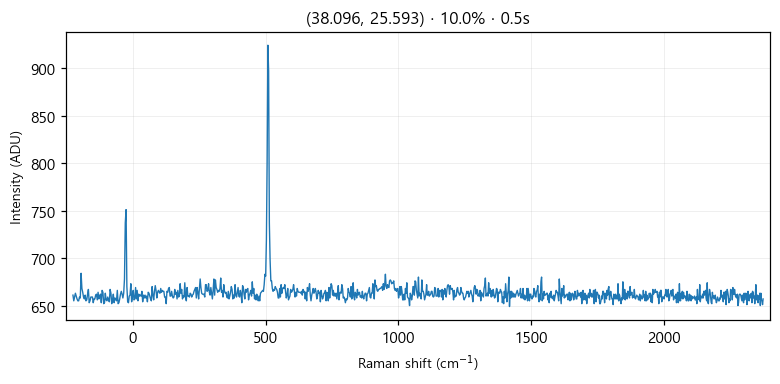

Values plotted in this chart, from the file beside it:
# laser_power_pct, 10.0
# exposure_time, 0.5
# laser_nm, 532
# mode, single
pixel, raman_shift_cm-1, wavelength_nm, intensity
0, -225, 525.7, 661
1, -221.9, 525.8, 655
2, -218.9, 525.9, 659
3, -215.8, 526, 663
4, -212.7, 526.1, 660
5, -209.7, 526.2, 657
6, -206.6, 526.2, 655
7, -203.5, 526.3, 655
8, -200.5, 526.4, 659
9, -197.4, 526.5, 658
10, -194.4, 526.6, 684
11, -191.3, 526.7, 668
12, -188.3, 526.7, 664
13, -185.2, 526.8, 659
14, -182.1, 526.9, 657
15, -179.1, 527, 661
16, -176, 527.1, 655
17, -173, 527.2, 656
18, -169.9, 527.3, 662
19, -166.9, 527.3, 667
20, -163.9, 527.4, 653
21, -160.8, 527.5, 655
22, -157.8, 527.6, 659
23, -154.7, 527.7, 659
24, -151.7, 527.8, 659
25, -148.6, 527.8, 653
26, -145.6, 527.9, 657
27, -142.6, 528, 657
28, -139.5, 528.1, 661
29, -136.5, 528.2, 662
30, -133.5, 528.3, 656
31, -130.4, 528.4, 664
32, -127.4, 528.4, 657
33, -124.4, 528.5, 660
34, -121.3, 528.6, 662
35, -118.3, 528.7, 653
36, -115.3, 528.8, 666
37, -112.3, 528.9, 664
38, -109.2, 528.9, 652
39, -106.2, 529, 653
40, -103.2, 529.1, 663
41, -100.2, 529.2, 656
42, -97.17, 529.3, 655
43, -94.15, 529.4, 659
44, -91.13, 529.5, 656
45, -88.12, 529.5, 654
46, -85.1, 529.6, 667
47, -82.09, 529.7, 663
48, -79.08, 529.8, 652
49, -76.07, 529.9, 656
50, -73.06, 530, 662
51, -70.05, 530, 653
52, -67.04, 530.1, 658
53, -64.03, 530.2, 657
54, -61.03, 530.3, 655
55, -58.03, 530.4, 666
... 968 more rows
